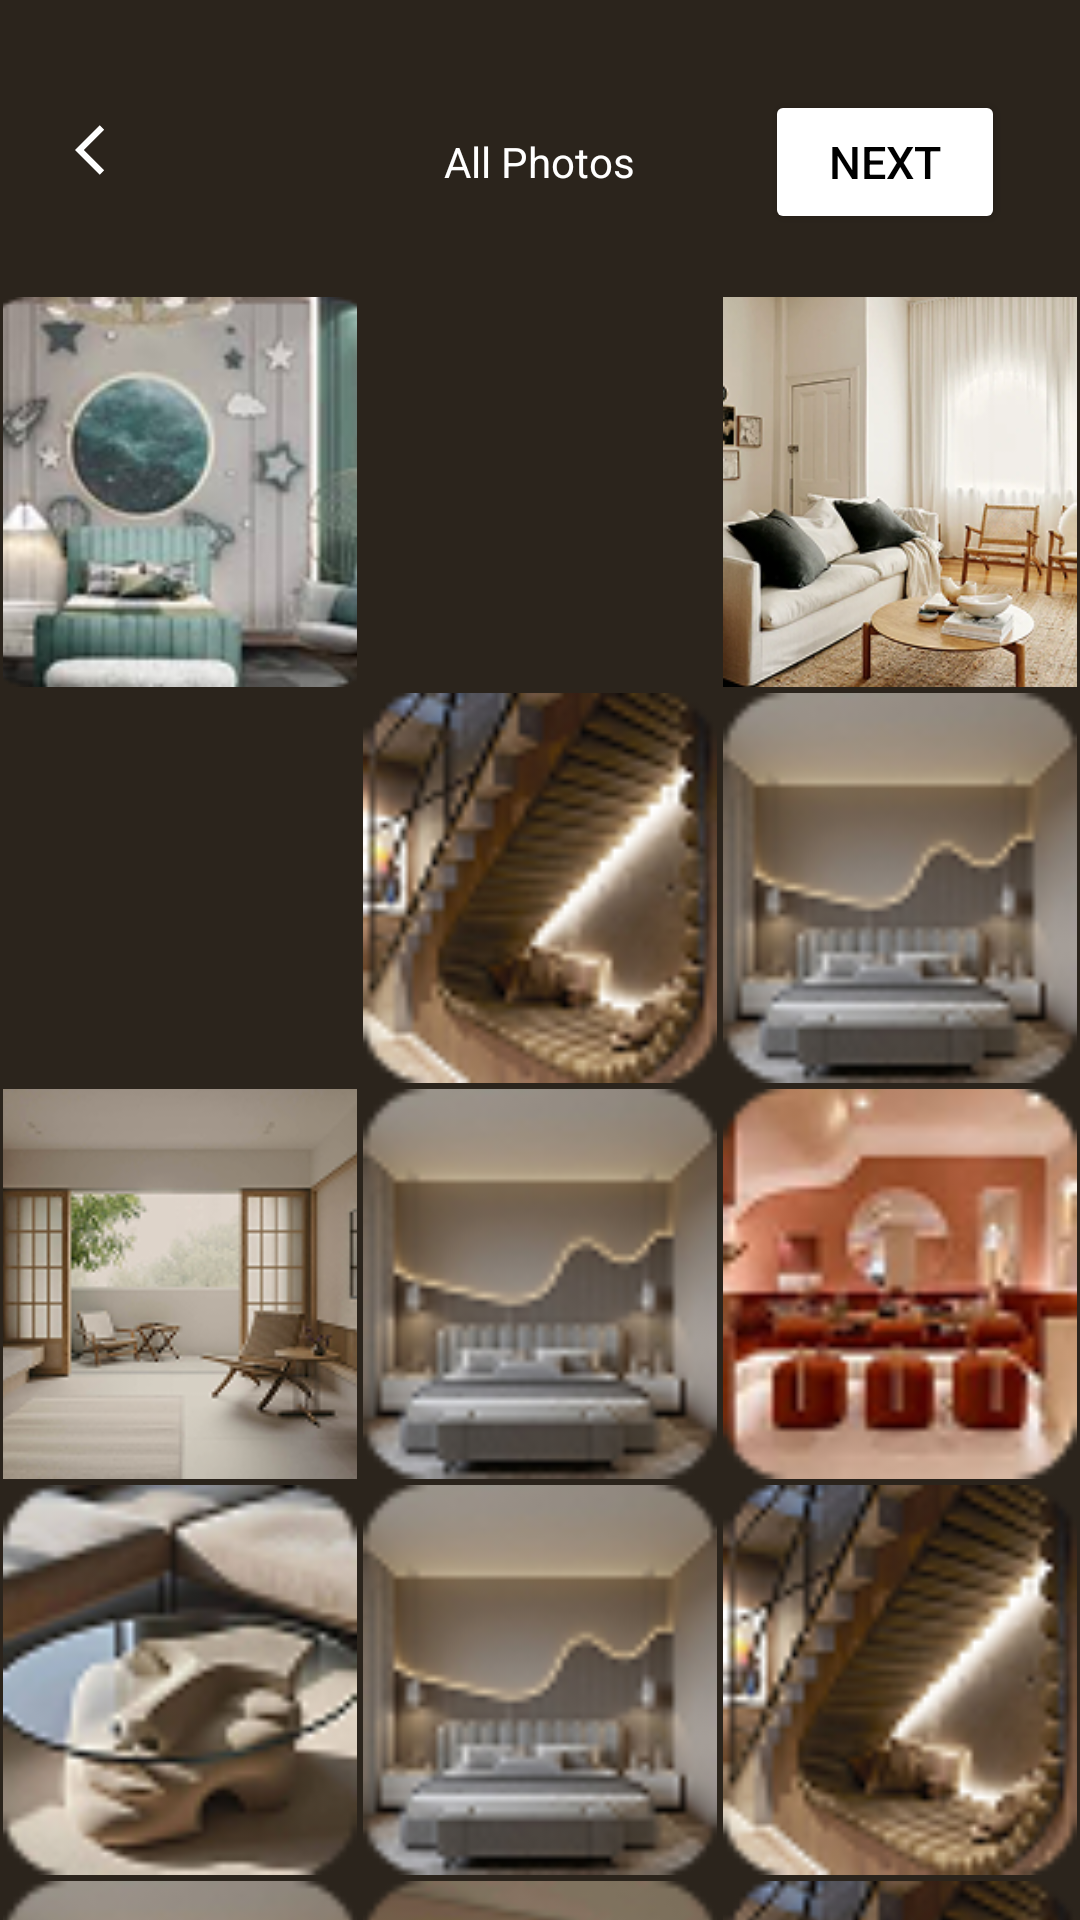

Reconstruct the res/layout file that produces this screen, plus the resources it refers to.
<!-- AndroidManifest.xml: application theme Theme.Decora -->
<!-- res/layout/activity_page20.xml -->
<?xml version="1.0" encoding="utf-8"?>
<RelativeLayout xmlns:android="http://schemas.android.com/apk/res/android"
    xmlns:app="http://schemas.android.com/apk/res-auto"
    xmlns:tools="http://schemas.android.com/tools"
    android:id="@+id/main"
    android:layout_width="match_parent"
    android:background="#2B241C"
    android:layout_height="match_parent"
    tools:context=".Page20Activity">

    <RelativeLayout
        android:layout_width="match_parent"
        android:layout_height="wrap_content"
        android:layout_marginTop="30dp"
        android:id="@+id/top"
        >

        <TextView
            android:layout_width="wrap_content"
            android:layout_height="wrap_content"
            android:layout_centerInParent="true"
            android:text="All Photos"
            android:textColor="@color/white"
            />

        <ImageView
            android:layout_width="20dp"
            android:layout_height="20dp"
            android:layout_marginTop="10dp"
            android:id="@+id/back"
            android:clickable="true"
            android:background="@drawable/back_arrow"
            android:layout_marginHorizontal="25dp"
            android:backgroundTint="@color/white"/>

        <Button
            android:layout_width="80dp"
            android:layout_height="wrap_content"
            android:text="Next"
            android:textSize="15sp"
            android:textColor="@color/black"
            android:backgroundTint="@color/white"
            android:layout_alignParentEnd="true"
            android:layout_marginEnd="25dp"
            />

    </RelativeLayout>


    <LinearLayout
        android:layout_marginTop="20dp"
        android:id="@+id/first"
        android:layout_below="@id/top"
        android:layout_width="match_parent"
        android:layout_height="wrap_content"
        android:orientation="horizontal"
        android:weightSum="3">

        <ImageView
            android:layout_width="0dp"
            android:layout_height="130dp"
            android:layout_weight="1"
            android:scaleType="centerCrop"
            android:src="@drawable/img1"
            android:layout_margin="1dp"
            android:clickable="true"/>

        <ImageView
            android:layout_width="0dp"
            android:layout_height="130dp"
            android:layout_weight="1"
            android:scaleType="centerCrop"
            android:src="@drawable/furniture2"
            android:layout_margin="1dp"
            android:clickable="true"/>

        <ImageView
            android:layout_width="0dp"
            android:layout_height="130dp"
            android:layout_weight="1"
            android:scaleType="centerCrop"
            android:src="@drawable/furniture3"
            android:layout_margin="1dp"
            android:clickable="true"/>
    </LinearLayout>
    <LinearLayout
        android:id="@+id/second"
        android:layout_below="@id/first"
        android:layout_width="match_parent"
        android:layout_height="wrap_content"
        android:orientation="horizontal"
        android:weightSum="3">

        <ImageView
            android:layout_width="0dp"
            android:layout_height="130dp"
            android:layout_weight="1"
            android:scaleType="centerCrop"
            android:src="@drawable/furniture4"
            android:layout_margin="1dp"
            android:clickable="true"/>

        <ImageView
            android:layout_width="0dp"
            android:layout_height="130dp"
            android:layout_weight="1"
            android:scaleType="centerCrop"
            android:src="@drawable/r3"
            android:layout_margin="1dp"
            android:clickable="true"/>

        <ImageView
            android:layout_width="0dp"
            android:layout_height="130dp"
            android:layout_weight="1"
            android:scaleType="centerCrop"
            android:src="@drawable/r1"
            android:layout_margin="1dp"
            android:clickable="true"/>
    </LinearLayout>
    <LinearLayout
        android:id="@+id/third"
        android:layout_below="@id/second"
        android:layout_width="match_parent"
        android:layout_height="wrap_content"
        android:orientation="horizontal"
        android:weightSum="3">

        <ImageView
            android:layout_width="0dp"
            android:layout_height="130dp"
            android:layout_weight="1"
            android:scaleType="centerCrop"
            android:src="@drawable/furniture7"
            android:layout_margin="1dp"
            android:clickable="true"/>

        <ImageView
            android:layout_width="0dp"
            android:layout_height="130dp"
            android:layout_weight="1"
            android:scaleType="centerCrop"
            android:src="@drawable/r1"
            android:layout_margin="1dp"
            android:clickable="true"/>

        <ImageView
            android:layout_width="0dp"
            android:layout_height="130dp"
            android:layout_weight="1"
            android:scaleType="centerCrop"
            android:src="@drawable/r5"
            android:layout_margin="1dp"
            android:clickable="true"/>
    </LinearLayout>
    <LinearLayout
        android:id="@+id/fourth"
        android:layout_below="@id/third"
        android:layout_width="match_parent"
        android:layout_height="wrap_content"
        android:orientation="horizontal"
        android:weightSum="3">

        <ImageView
            android:layout_width="0dp"
            android:layout_height="130dp"
            android:layout_weight="1"
            android:scaleType="centerCrop"
            android:src="@drawable/r4"
            android:layout_margin="1dp"
            android:clickable="true"/>

        <ImageView
            android:layout_width="0dp"
            android:layout_height="130dp"
            android:layout_weight="1"
            android:scaleType="centerCrop"
            android:src="@drawable/r1"
            android:layout_margin="1dp"
            android:clickable="true"/>

        <ImageView
            android:layout_width="0dp"
            android:layout_height="130dp"
            android:layout_weight="1"
            android:scaleType="centerCrop"
            android:src="@drawable/r3"
            android:layout_margin="1dp"
            android:clickable="true"/>
    </LinearLayout>
    <LinearLayout
        android:id="@+id/fifth"
        android:layout_below="@id/fourth"
        android:layout_width="match_parent"
        android:layout_height="wrap_content"
        android:orientation="horizontal"
        android:weightSum="3">

        <ImageView
            android:layout_width="0dp"
            android:layout_height="130dp"
            android:layout_weight="1"
            android:scaleType="centerCrop"
            android:src="@drawable/r1"
            android:layout_margin="1dp"
            android:clickable="true"/>

        <ImageView
            android:layout_width="0dp"
            android:layout_height="130dp"
            android:layout_weight="1"
            android:scaleType="centerCrop"
            android:src="@drawable/r2"
            android:layout_margin="1dp"
            android:clickable="true"/>

        <ImageView
            android:layout_width="0dp"
            android:layout_height="130dp"
            android:layout_weight="1"
            android:scaleType="centerCrop"
            android:src="@drawable/r3"
            android:layout_margin="1dp"
            android:clickable="true"/>
    </LinearLayout>
    <LinearLayout
        android:id="@+id/sixth"
        android:layout_below="@id/fifth"
        android:layout_width="match_parent"
        android:layout_height="wrap_content"
        android:orientation="horizontal"
        android:weightSum="3">

        <ImageView
            android:layout_width="0dp"
            android:layout_height="130dp"
            android:layout_weight="1"
            android:scaleType="centerCrop"
            android:src="@drawable/r1"
            android:layout_margin="1dp"
            android:clickable="true"/>

        <ImageView
            android:layout_width="0dp"
            android:layout_height="130dp"
            android:layout_weight="1"
            android:scaleType="centerCrop"
            android:src="@drawable/r4"
            android:layout_margin="1dp"
            android:clickable="true"/>

        <ImageView
            android:layout_width="0dp"
            android:layout_height="130dp"
            android:layout_weight="1"
            android:scaleType="centerCrop"
            android:src="@drawable/r5"
            android:layout_margin="1dp"
            android:clickable="true"/>
    </LinearLayout>



</RelativeLayout>
<!-- resources referenced by this layout -->
<resources>
  <color name="black">#FF000000</color>
  <color name="white">#FFFFFFFF</color>
  <!-- drawable back_arrow (drawable) -->
  <vector xmlns:android="http://schemas.android.com/apk/res/android" android:autoMirrored="true" android:height="24dp" android:tint="#2D2D2D" android:viewportHeight="24" android:viewportWidth="24" android:width="24dp">
        
      <path android:fillColor="@android:color/white" android:pathData="M11.67,3.87L9.9,2.1 0,12l9.9,9.9 1.77,-1.77L3.54,12z"/>
      
  </vector>
  <!-- drawable furniture3: png bitmap (drawable, 104332 bytes) -->
  <!-- drawable furniture7: png bitmap (drawable, 46426 bytes) -->
  <!-- drawable img1: png bitmap (drawable, 28919 bytes) -->
  <!-- drawable r1: png bitmap (drawable, 7720 bytes) -->
  <!-- drawable r2: png bitmap (drawable, 8582 bytes) -->
  <!-- drawable r3: png bitmap (drawable, 10445 bytes) -->
  <!-- drawable r4: png bitmap (drawable, 9557 bytes) -->
  <!-- drawable r5: png bitmap (drawable, 9316 bytes) -->
  <style name="Theme.Decora" parent="Base.Theme.Decora" />
  <style name="Base.Theme.Decora" parent="Theme.Material3.DayNight.NoActionBar">
          
          
      </style>
</resources>
